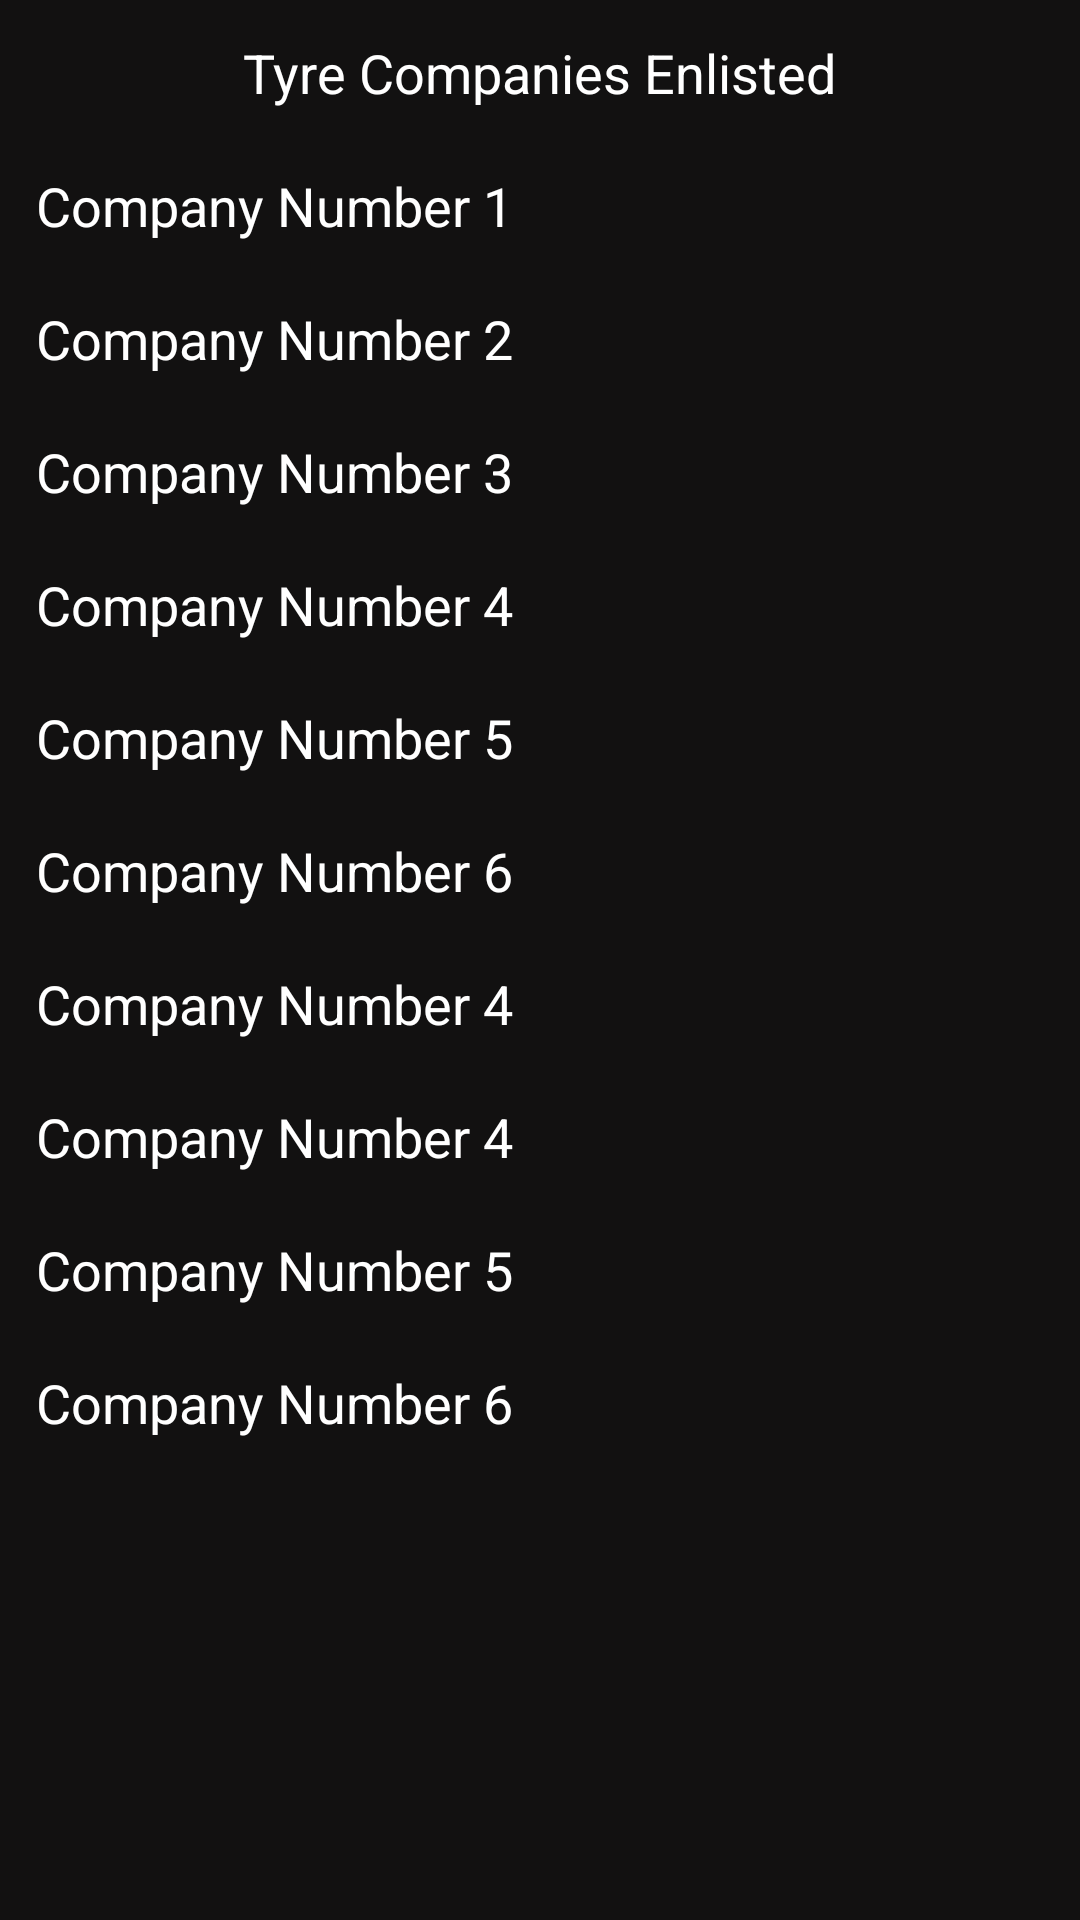

Write the Android layout XML for this screen, with the resource values it uses.
<!-- AndroidManifest.xml: application theme AppTheme -->
<!-- res/layout/dialouge_insurance.xml -->
<?xml version="1.0" encoding="utf-8"?>
<RelativeLayout
    xmlns:android="http://schemas.android.com/apk/res/android" android:layout_width="300dp"
    android:layout_height="400dp"
    android:layout_gravity="center"
    android:padding="2dp"
    android:elevation="3dp"
    android:background="#121111">

    <LinearLayout
        android:layout_width="match_parent"
        android:layout_height="wrap_content"
        android:gravity="center"
        android:orientation="vertical">
        <TextView
            android:padding="10dp"
            android:layout_width="wrap_content"
            android:layout_height="wrap_content"
            android:text="Tyre Companies Enlisted"
            android:textColor="#FFF"
            android:layout_gravity="center"
            android:textSize="18sp"></TextView>
        <ScrollView
            android:layout_width="match_parent"
            android:layout_gravity="center"
            android:layout_height="wrap_content">
            <LinearLayout
                android:layout_width="wrap_content"
                android:layout_height="wrap_content"
                android:orientation="vertical">
                <LinearLayout
                    android:layout_width="wrap_content"
                    android:layout_height="wrap_content"
                    android:orientation="horizontal">
                    <TextView
                        android:padding="10dp"
                        android:layout_width="wrap_content"
                        android:layout_height="wrap_content"
                        android:text="Company Number 1"
                        android:textColor="#FFF"
                        android:layout_gravity="center"
                        android:textSize="18sp"></TextView>
                </LinearLayout>
                <LinearLayout
                    android:layout_width="wrap_content"
                    android:layout_height="wrap_content"
                    android:orientation="horizontal">
                    <TextView
                        android:padding="10dp"
                        android:layout_width="wrap_content"
                        android:layout_height="wrap_content"
                        android:text="Company Number 2"
                        android:textColor="#FFF"
                        android:layout_gravity="center"
                        android:textSize="18sp"></TextView>
                </LinearLayout>
                <LinearLayout
                    android:layout_width="wrap_content"
                    android:layout_height="wrap_content"
                    android:orientation="horizontal">
                    <TextView
                        android:padding="10dp"
                        android:layout_width="wrap_content"
                        android:layout_height="wrap_content"
                        android:text="Company Number 3"
                        android:textColor="#FFF"
                        android:layout_gravity="center"
                        android:textSize="18sp"></TextView>
                </LinearLayout>
                <LinearLayout
                    android:layout_width="wrap_content"
                    android:layout_height="wrap_content"
                    android:orientation="horizontal">
                    <TextView
                        android:padding="10dp"
                        android:layout_width="wrap_content"
                        android:layout_height="wrap_content"
                        android:text="Company Number 4"
                        android:textColor="#FFF"
                        android:layout_gravity="center"
                        android:textSize="18sp"></TextView>
                </LinearLayout>
                <LinearLayout
                    android:layout_width="wrap_content"
                    android:layout_height="wrap_content"
                    android:orientation="horizontal">
                    <TextView
                        android:padding="10dp"
                        android:layout_width="wrap_content"
                        android:layout_height="wrap_content"
                        android:text="Company Number 5"
                        android:textColor="#FFF"
                        android:layout_gravity="center"
                        android:textSize="18sp"></TextView>
                </LinearLayout>
                <LinearLayout
                    android:layout_width="wrap_content"
                    android:layout_height="wrap_content"
                    android:orientation="horizontal">
                    <TextView
                        android:padding="10dp"
                        android:layout_width="wrap_content"
                        android:layout_height="wrap_content"
                        android:text="Company Number 6"
                        android:textColor="#FFF"
                        android:layout_gravity="center"
                        android:textSize="18sp"></TextView>
                </LinearLayout>
                <LinearLayout
                    android:layout_width="wrap_content"
                    android:layout_height="wrap_content"
                    android:orientation="horizontal">
                    <TextView
                        android:padding="10dp"
                        android:layout_width="wrap_content"
                        android:layout_height="wrap_content"
                        android:text="Company Number 4"
                        android:textColor="#FFF"
                        android:layout_gravity="center"
                        android:textSize="18sp"></TextView>
                </LinearLayout>
                <LinearLayout
                    android:layout_width="wrap_content"
                    android:layout_height="wrap_content"
                    android:orientation="horizontal">
                    <TextView
                        android:padding="10dp"
                        android:layout_width="wrap_content"
                        android:layout_height="wrap_content"
                        android:text="Company Number 4"
                        android:textColor="#FFF"
                        android:layout_gravity="center"
                        android:textSize="18sp"></TextView>
                </LinearLayout>
                <LinearLayout
                    android:layout_width="wrap_content"
                    android:layout_height="wrap_content"
                    android:orientation="horizontal">
                    <TextView
                        android:padding="10dp"
                        android:layout_width="wrap_content"
                        android:layout_height="wrap_content"
                        android:text="Company Number 5"
                        android:textColor="#FFF"
                        android:layout_gravity="center"
                        android:textSize="18sp"></TextView>
                </LinearLayout>
                <LinearLayout
                    android:layout_width="wrap_content"
                    android:layout_height="wrap_content"
                    android:orientation="horizontal">
                    <TextView
                        android:padding="10dp"
                        android:layout_width="wrap_content"
                        android:layout_height="wrap_content"
                        android:text="Company Number 6"
                        android:textColor="#FFF"
                        android:layout_gravity="center"
                        android:textSize="18sp"></TextView>
                </LinearLayout>
            </LinearLayout>

        </ScrollView>

    </LinearLayout>


</RelativeLayout>
<!-- resources referenced by this layout -->
<resources>
  <style name="AppTheme" parent="Theme.AppCompat.Light.NoActionBar">
          
          <item name="colorPrimary">@android:color/holo_red_light</item>
          <item name="colorPrimaryDark">@color/colorPrimaryDark</item>
          <item name="colorAccent">@android:color/holo_red_dark</item>
      </style>
  <color name="colorPrimaryDark">#3700B3</color>
</resources>
